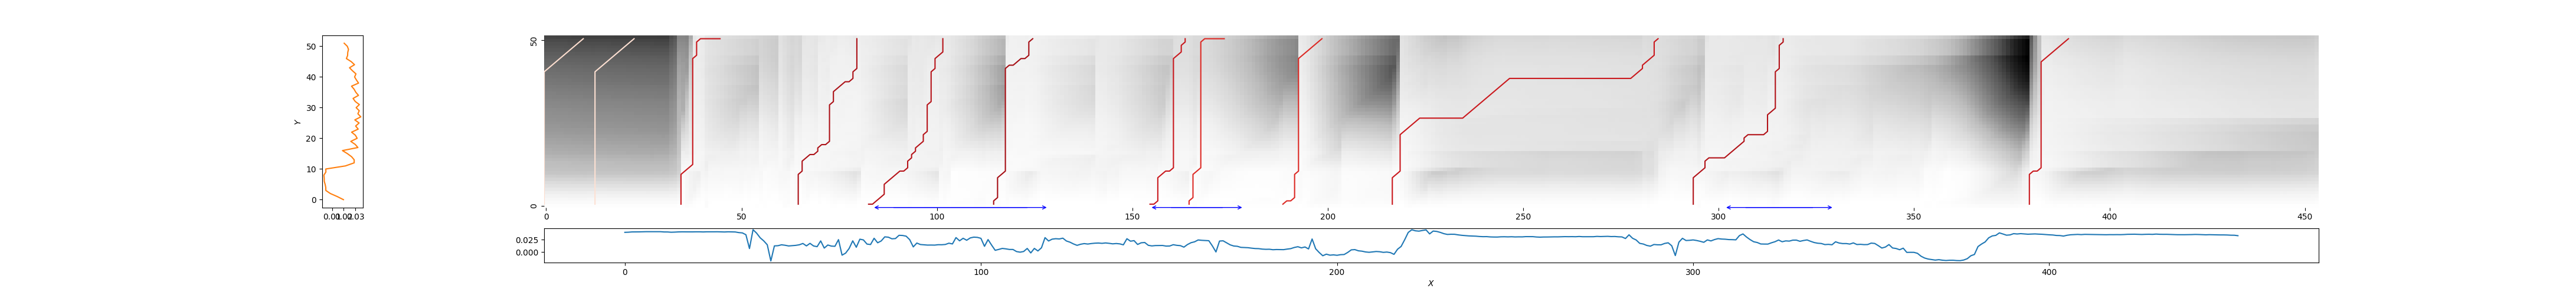

Values plotted in this chart, from the file beside it:
0, 10, 0.869423569197342
13, 23, 0.8769
35, 45, 0.2353
64, 80, 0.1503
82, 102, 0.1829
115, 125, 0.1293
154, 164, 0.2428
164, 174, 0.3139
189, 199, 0.3104
217, 285, 0.248
293, 317, 0.1684
380, 390, 0.2446
